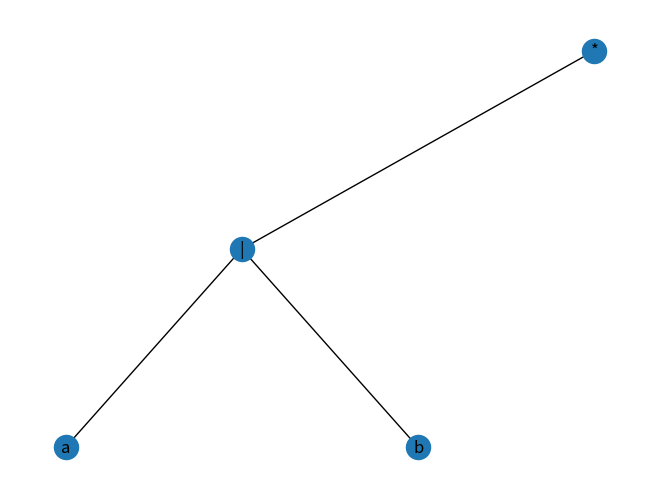

Reproduce this figure in Python.
import matplotlib.pyplot as plt
import networkx as nx

#Clase Node cita: 
#tutorialspoint . (2024). tutorialspoint. 
# Obtenido de Python - Binary Tree: https://www.tutorialspoint.com/python_data_structure/python_binary_tree.htm
class Node:
    def __init__(self, data):
        self.left = None
        self.right = None
        self.data = data

def build_tree(postfix):
    stack = []
    for char in postfix:
        if char.isalnum() or char == 'ε':  # operand (ε for epsilon, a, b)
            node = Node(char)
            stack.append(node)
        elif char in ['*', '|', ' ']:  # operator
            if char == '*':
                node = Node(char)
                node.left = stack.pop()
            elif char == '|':
                node = Node(char)
                node.right = stack.pop()
                node.left = stack.pop()
            stack.append(node)
    return stack[0]

def add_edges(graph, tree, pos, x=0, y=0, layer=1):
    if tree is not None:
        graph.add_node(tree.data, pos=(x, y))
        if tree.left:
            graph.add_edge(tree.data, tree.left.data)
            l = x - 1 / layer
            add_edges(graph, tree.left, pos, x=l, y=y-1, layer=layer+1)
        if tree.right:
            graph.add_edge(tree.data, tree.right.data)
            r = x + 1 / layer
            add_edges(graph, tree.right, pos, x=r, y=y-1, layer=layer+1)

def draw_tree(tree):
    graph = nx.DiGraph()
    pos = {}
    add_edges(graph, tree, pos)
    pos = nx.get_node_attributes(graph, 'pos')
    nx.draw(graph, pos, with_labels=True, arrows=False)
    plt.show()

# Expresión postfix
postfix = 'ab|*'

# Construir el árbol de la expresión postfix
root = build_tree(postfix)

# Dibujar el árbol
draw_tree(root)
